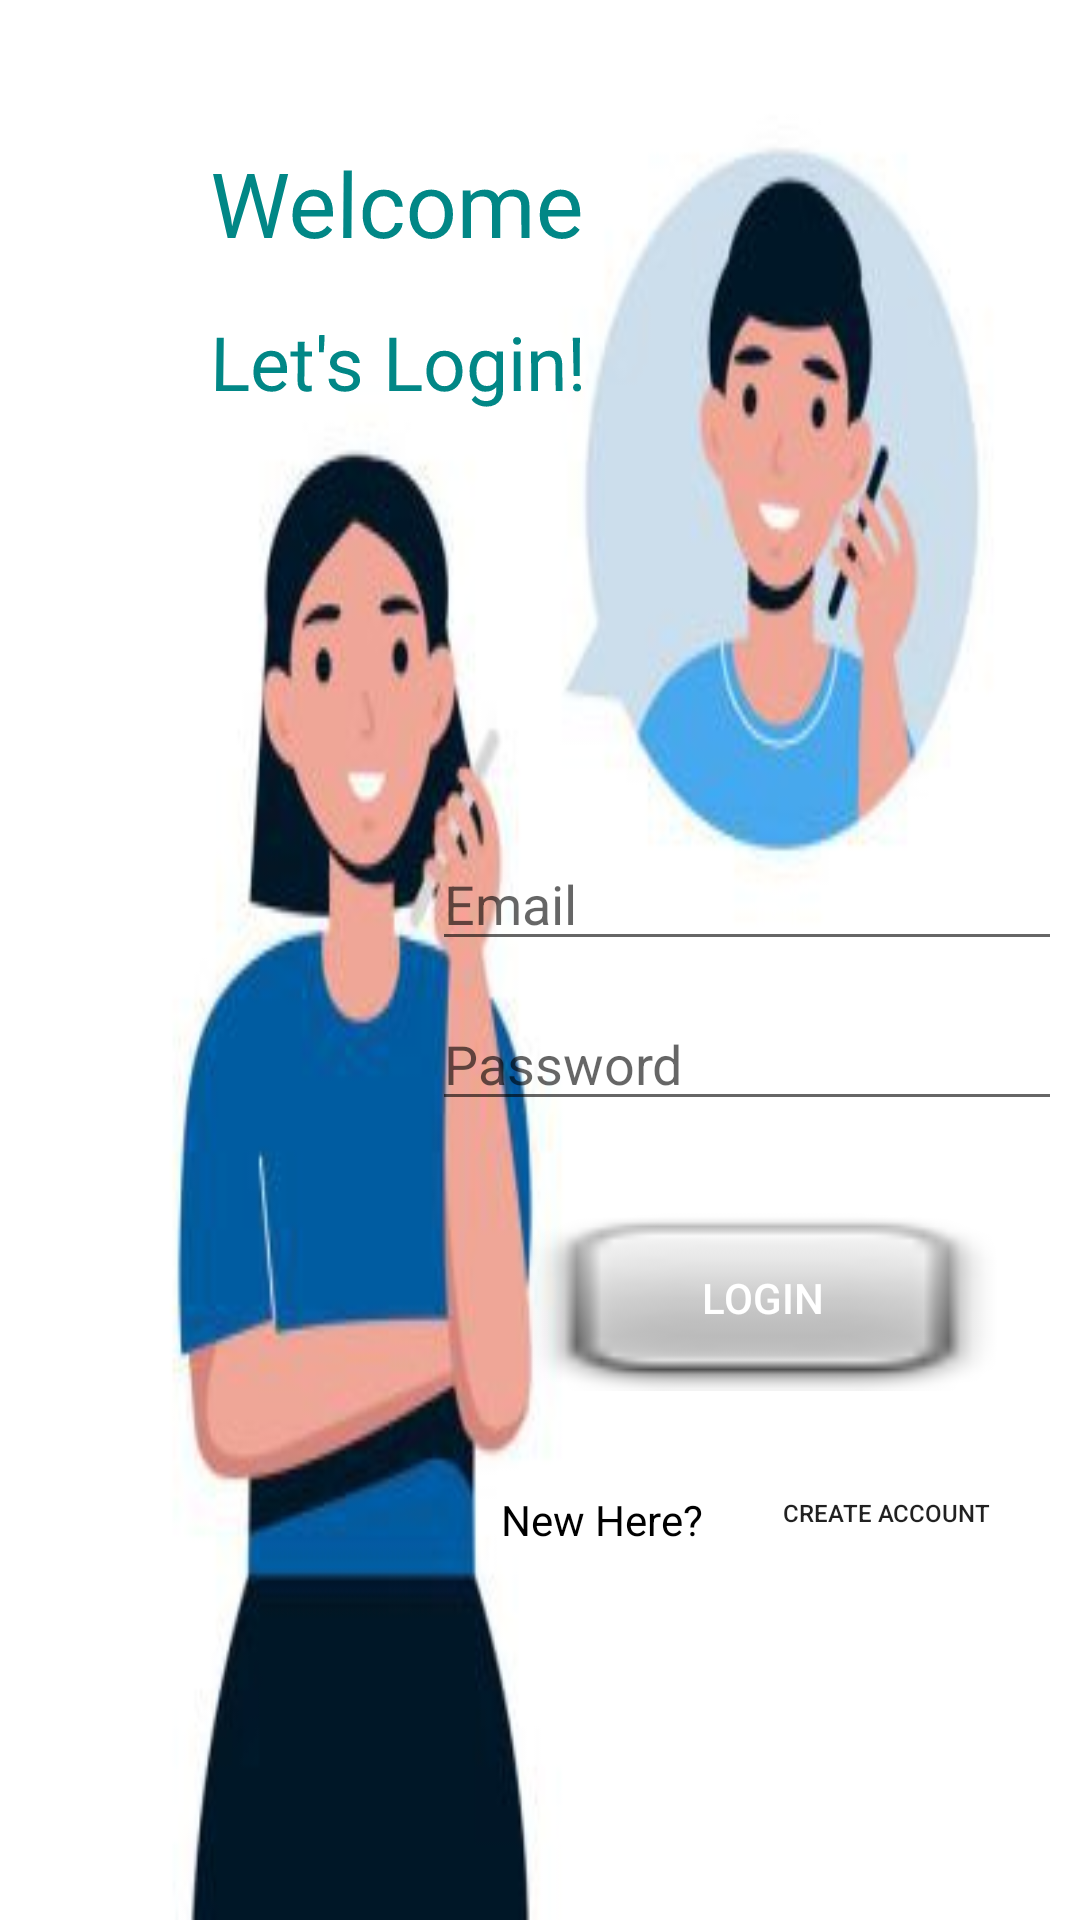

Produce the Android XML layout that renders to this screen, including the resource entries it uses.
<!-- AndroidManifest.xml: application theme Theme.Englishcommunicationapp -->
<!-- res/layout/activity_login.xml -->
<?xml version="1.0" encoding="utf-8"?>
<androidx.constraintlayout.widget.ConstraintLayout xmlns:android="http://schemas.android.com/apk/res/android"
    xmlns:app="http://schemas.android.com/apk/res-auto"
    xmlns:tools="http://schemas.android.com/tools"
    android:layout_width="match_parent"
    android:layout_height="match_parent"
    android:background="@drawable/comm_en"
    tools:context=".Login">

    <TextView
        android:id="@+id/tvApp_title"
        android:layout_width="166dp"
        android:layout_height="38dp"
        android:layout_marginStart="70dp"
        android:layout_marginTop="45dp"
        android:rotationX="2"
        android:text="Welcome"
        android:textColor="@color/teal_700"
        android:textSize="30sp"
        app:layout_constraintBottom_toBottomOf="parent"
        app:layout_constraintEnd_toEndOf="parent"
        app:layout_constraintHorizontal_bias="0.0"
        app:layout_constraintStart_toStartOf="parent"
        app:layout_constraintTop_toTopOf="parent"
        app:layout_constraintVertical_bias="0.004" />

    <EditText
        android:id="@+id/edEmailInputLogin"
        android:layout_width="wrap_content"
        android:layout_height="wrap_content"
        android:ems="10"
        android:hint="Email"
        android:inputType="textEmailAddress"
        app:layout_constraintBottom_toBottomOf="parent"
        app:layout_constraintEnd_toEndOf="parent"
        app:layout_constraintHorizontal_bias="0.96"
        app:layout_constraintStart_toStartOf="parent"
        app:layout_constraintTop_toTopOf="parent"
        app:layout_constraintVertical_bias="0.466" />

    <EditText
        android:id="@+id/etPasswordInputLogin"
        android:layout_width="wrap_content"
        android:layout_height="wrap_content"
        android:ems="10"
        android:hint="Password"
        android:inputType="textPassword"
        app:layout_constraintBottom_toBottomOf="parent"
        app:layout_constraintEnd_toEndOf="parent"
        app:layout_constraintHorizontal_bias="0.96"
        app:layout_constraintStart_toStartOf="parent"
        app:layout_constraintTop_toBottomOf="@+id/edEmailInputLogin"
        app:layout_constraintVertical_bias="0.043" />

    <Button
        android:id="@+id/btnLogin"
        android:layout_width="161dp"
        android:layout_height="62dp"
        android:background="@android:drawable/checkbox_off_background"
        android:text="Login"
        android:textColor="@color/design_default_color_background"
        app:layout_constraintBottom_toBottomOf="parent"
        app:layout_constraintEnd_toEndOf="parent"
        app:layout_constraintHorizontal_bias="0.872"
        app:layout_constraintStart_toStartOf="parent"
        app:layout_constraintTop_toTopOf="parent"
        app:layout_constraintVertical_bias="0.695" />


    <TextView
        android:id="@+id/tvApp_titleLogin"
        android:layout_width="144dp"
        android:layout_height="46dp"
        android:layout_marginStart="70dp"
        android:layout_marginTop="45dp"
        android:rotationX="2"
        android:text="Let's Login!"
        android:textColor="@color/teal_700"
        android:textSize="25sp"
        app:layout_constraintBottom_toBottomOf="parent"
        app:layout_constraintEnd_toEndOf="parent"
        app:layout_constraintHorizontal_bias="0.0"
        app:layout_constraintStart_toStartOf="parent"
        app:layout_constraintTop_toTopOf="parent"
        app:layout_constraintVertical_bias="0.107" />

    <TextView
        android:id="@+id/tvGoToRegister"
        android:layout_width="178dp"
        android:layout_height="25dp"
        android:layout_marginTop="40dp"
        android:text="New Here?"
        android:textColor="@color/black"
        app:layout_constraintBottom_toBottomOf="parent"
        app:layout_constraintEnd_toEndOf="parent"
        app:layout_constraintHorizontal_bias="0.918"
        app:layout_constraintStart_toStartOf="parent"
        app:layout_constraintTop_toTopOf="parent"
        app:layout_constraintVertical_bias="0.795" />

    <Button
        android:id="@+id/btnToRegister"
        android:layout_width="118dp"
        android:layout_height="34dp"
        android:background="@drawable/common_google_signin_btn_text_light"
        android:text="Create Account"
        android:textSize="8sp"
        app:layout_constraintBottom_toBottomOf="parent"
        app:layout_constraintEnd_toEndOf="parent"
        app:layout_constraintHorizontal_bias="0.976"
        app:layout_constraintStart_toStartOf="parent"
        app:layout_constraintTop_toTopOf="parent"
        app:layout_constraintVertical_bias="0.804" />

</androidx.constraintlayout.widget.ConstraintLayout>
<!-- resources referenced by this layout -->
<resources>
  <!-- drawable comm_en: jpg bitmap (drawable, 13547 bytes) -->
  <style name="Theme.Englishcommunicationapp" parent="Theme.MaterialComponents.DayNight.DarkActionBar">
          
          <item name="colorPrimary">@color/purple_500</item>
          <item name="colorPrimaryVariant">@color/purple_700</item>
          <item name="colorOnPrimary">@color/white</item>
          
          <item name="colorSecondary">@color/teal_200</item>
          <item name="colorSecondaryVariant">@color/teal_700</item>
          <item name="colorOnSecondary">@color/black</item>
          
          <item name="android:statusBarColor" tools:targetApi="l">?attr/colorPrimaryVariant</item>
          
      </style>
  <!-- not gathered from this repository: default colours our renderer supplied (Android Studio template values) -->
  <color name="purple_500">#FF6200EE</color>
  <color name="purple_700">#FF3700B3</color>
  <color name="teal_200">#FF03DAC5</color>
  <color name="teal_700">#FF018786</color>
  <color name="black">#FF000000</color>
  <color name="white">#FFFFFFFF</color>
</resources>
